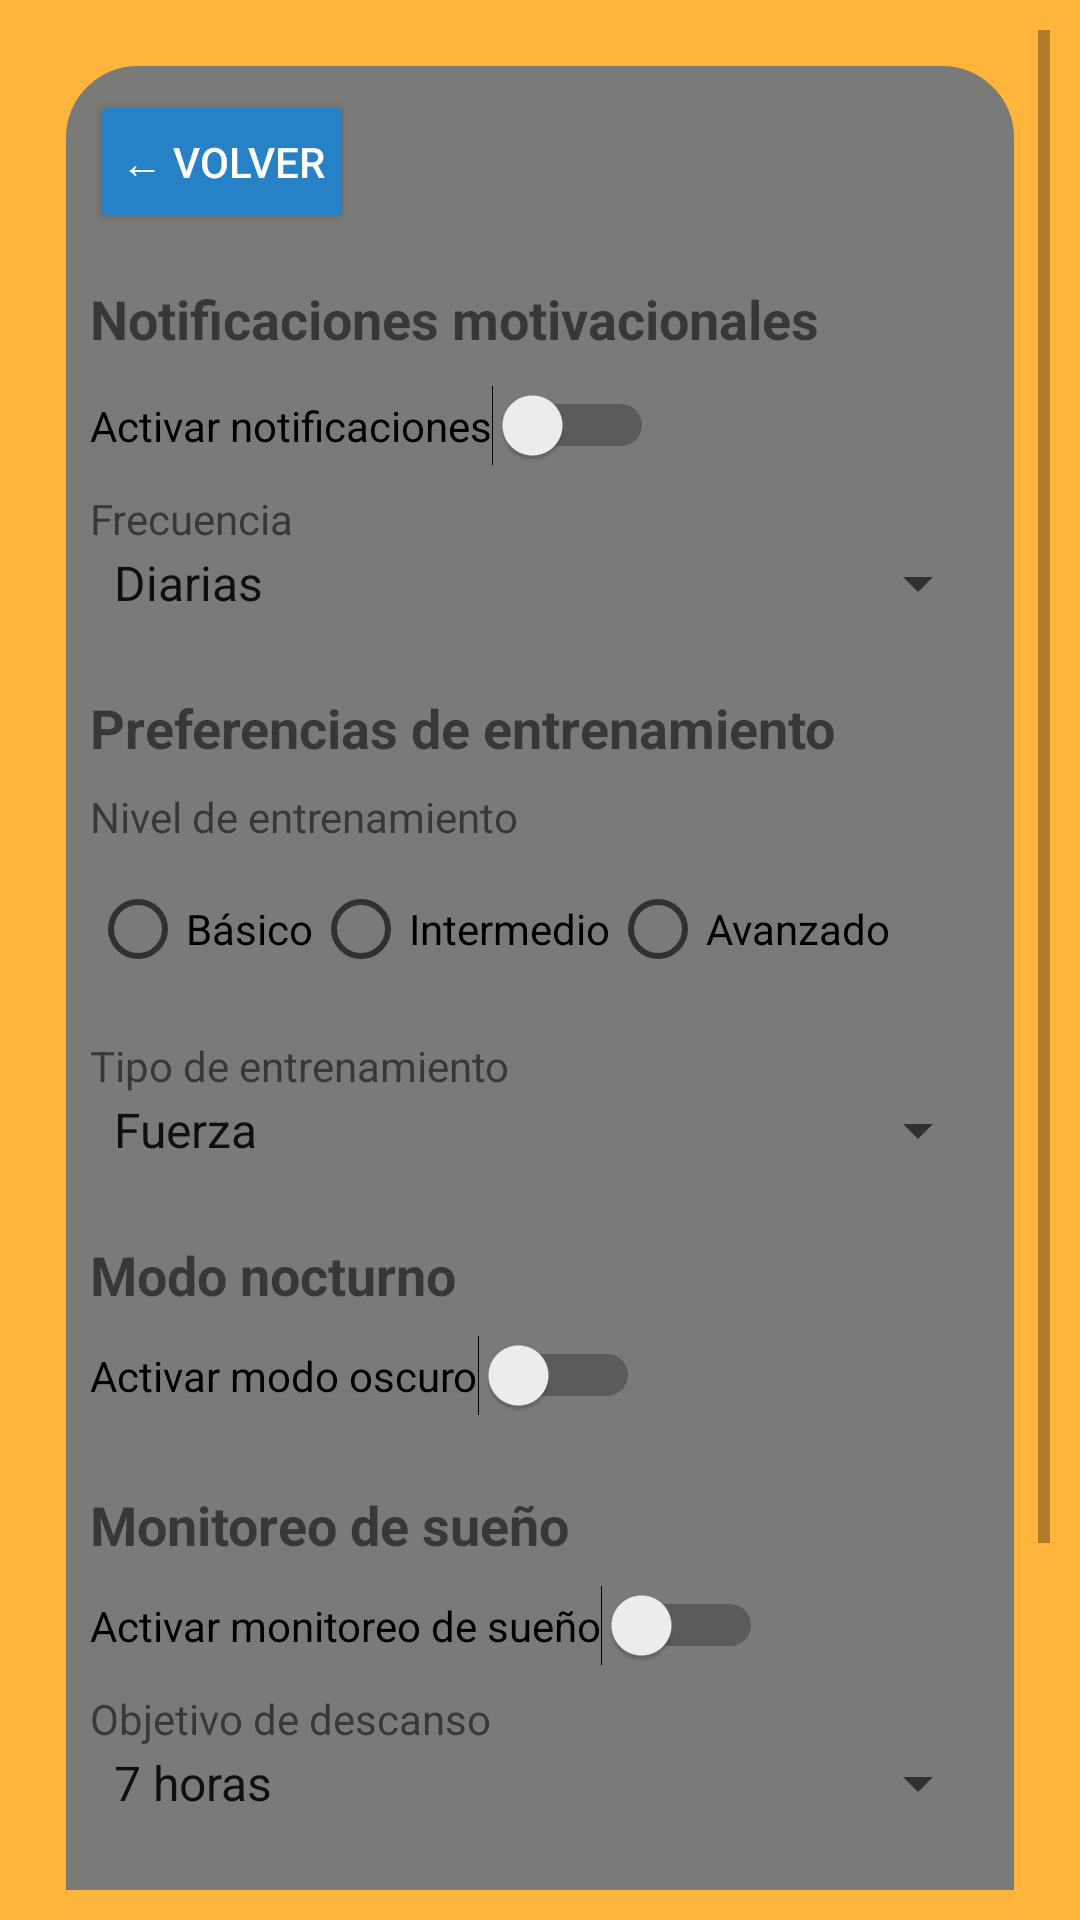

Here is an Android app screen rendered from its layout file. Give the layout XML and the strings, colors and styles it references.
<!-- AndroidManifest.xml: application theme Theme.UPNFit -->
<!-- res/layout/activity_preferences_layout.xml -->
<?xml version="1.0" encoding="utf-8"?>
<ScrollView xmlns:android="http://schemas.android.com/apk/res/android"
    android:id="@+id/main"
    android:layout_width="match_parent"
    android:layout_height="match_parent"
    android:padding="10dp"
    android:background="@color/amarillo_upn"
    android:fillViewport="true">

    <LinearLayout
        android:id="@+id/contenedor_preferencias"
        android:layout_width="match_parent"
        android:layout_height="match_parent"
        android:layout_margin="10dp"
        android:background="@drawable/fondo_redondeado_gris"
        android:orientation="vertical"
        android:padding="10dp">
        <Button
            android:id="@+id/btnBackPreferences"
            android:layout_width="wrap_content"
            android:layout_height="wrap_content"
            android:text="← Volver"
            android:backgroundTint="@color/blue"
            android:textColor="@android:color/white"
            android:padding="8dp"
            android:layout_marginBottom="16dp"/>


        

        <TextView
            android:layout_width="wrap_content"
            android:layout_height="wrap_content"
            android:layout_marginBottom="10dp"
            android:text="Notificaciones motivacionales"
            android:textSize="18sp"
            android:textStyle="bold" />

        <Switch
            android:id="@+id/switch_notifications_enabled"
            android:layout_width="wrap_content"
            android:layout_height="wrap_content"
            android:text="Activar notificaciones" />

        <TextView
            android:layout_width="wrap_content"
            android:layout_height="wrap_content"
            android:layout_marginTop="8dp"
            android:text="Frecuencia" />

        <Spinner
            android:id="@+id/spinner_notification_frequency"
            android:layout_width="match_parent"
            android:layout_height="wrap_content"
            android:entries="@array/notification_frequencies" />

        
        <TextView
            android:layout_width="wrap_content"
            android:layout_height="wrap_content"
            android:layout_marginTop="24dp"
            android:layout_marginBottom="8dp"
            android:text="Preferencias de entrenamiento"
            android:textSize="18sp"
            android:textStyle="bold" />

        <TextView
            android:layout_width="wrap_content"
            android:layout_height="wrap_content"
            android:text="Nivel de entrenamiento" />

        <RadioGroup
            android:id="@+id/radio_group_workout_level"
            android:layout_width="match_parent"
            android:layout_height="wrap_content"
            android:layout_marginTop="4dp"
            android:orientation="horizontal">

            <RadioButton
                android:id="@+id/radio_beginner"
                android:layout_width="wrap_content"
                android:layout_height="wrap_content"
                android:text="Básico" />

            <RadioButton
                android:id="@+id/radio_intermediate"
                android:layout_width="wrap_content"
                android:layout_height="wrap_content"
                android:text="Intermedio" />

            <RadioButton
                android:id="@+id/radio_advanced"
                android:layout_width="wrap_content"
                android:layout_height="wrap_content"
                android:text="Avanzado" />
        </RadioGroup>

        <TextView
            android:layout_width="wrap_content"
            android:layout_height="wrap_content"
            android:layout_marginTop="12dp"
            android:text="Tipo de entrenamiento" />

        <Spinner
            android:id="@+id/spinner_workout_type"
            android:layout_width="match_parent"
            android:layout_height="wrap_content"
            android:entries="@array/workout_types" />

        
        <TextView
            android:layout_width="wrap_content"
            android:layout_height="wrap_content"
            android:layout_marginTop="24dp"
            android:layout_marginBottom="8dp"
            android:text="Modo nocturno"
            android:textSize="18sp"
            android:textStyle="bold" />

        <Switch
            android:id="@+id/switch_dark_mode"
            android:layout_width="wrap_content"
            android:layout_height="wrap_content"
            android:text="Activar modo oscuro" />

        
        <TextView
            android:layout_width="wrap_content"
            android:layout_height="wrap_content"
            android:layout_marginTop="24dp"
            android:layout_marginBottom="8dp"
            android:text="Monitoreo de sueño"
            android:textSize="18sp"
            android:textStyle="bold" />

        <Switch
            android:id="@+id/switch_sleep_schedule_enabled"
            android:layout_width="wrap_content"
            android:layout_height="wrap_content"
            android:text="Activar monitoreo de sueño" />

        <TextView
            android:layout_width="wrap_content"
            android:layout_height="wrap_content"
            android:layout_marginTop="8dp"
            android:text="Objetivo de descanso" />

        <Spinner
            android:id="@+id/spinner_sleep_goal"
            android:layout_width="match_parent"
            android:layout_height="wrap_content"
            android:entries="@array/sleep_goals" />

        
        <TextView
            android:layout_width="wrap_content"
            android:layout_height="wrap_content"
            android:layout_marginTop="24dp"
            android:layout_marginBottom="8dp"
            android:text="Última rutina completada"
            android:textSize="18sp"
            android:textStyle="bold" />

        <EditText
            android:id="@+id/edittext_last_workout_id"
            android:layout_width="match_parent"
            android:layout_height="wrap_content"
            android:hint="ID de la última rutina"
            android:inputType="text" />

        
        <Button
            android:id="@+id/button_save_preferences"
            android:layout_width="match_parent"
            android:layout_height="wrap_content"
            android:layout_marginTop="25dp"
            android:background="@drawable/fondo_redondeado_gris"
            android:clickable="true"
            android:focusable="true"
            android:text="Guardar preferencias"
            android:textColor="@color/hueso_upn"
            android:textAllCaps="false"
            android:textSize="15dp"/>


    </LinearLayout>
</ScrollView>
<!-- resources referenced by this layout -->
<resources>
  <string-array name="notification_frequencies">
          <item>Diarias</item>
          <item>Semanales</item>
      </string-array>
  <string-array name="sleep_goals">
          <item>7 horas</item>
          <item>8 horas</item>
          <item>9 horas</item>
      </string-array>
  <string-array name="workout_types">
          <item>Fuerza</item>
          <item>Cardio</item>
          <item>Flexibilidad</item>
      </string-array>
  <color name="amarillo_upn">#ffb43b</color>
  <color name="blue">#FF2781C6</color>
  <color name="hueso_upn">#caccca</color>
  <!-- drawable fondo_redondeado_gris (drawable) -->
  <?xml version="1.0" encoding="utf-8"?>
  <shape xmlns:android="http://schemas.android.com/apk/res/android"
      android:shape="rectangle">
  
      
      <solid android:color="#7A7A78" />
  
      
      <corners android:radius="25dp" />
  
      
      <stroke android:width="2dp" android:color="@color/amarillo_upn" />
  
  </shape>
  <style name="Theme.UPNFit" parent="Theme.MaterialComponents.DayNight.NoActionBar">
          
          <item name="colorPrimary">@color/purple_500</item>
          <item name="colorPrimaryVariant">@color/purple_700</item>
          <item name="colorOnPrimary">@color/white</item>
          
          <item name="colorSecondary">@color/teal_200</item>
          <item name="colorSecondaryVariant">@color/teal_700</item>
          <item name="colorOnSecondary">@color/black</item>
          
          <item name="android:statusBarColor">?attr/colorPrimaryVariant</item>
          
      </style>
  <color name="purple_500">#FF6200EE</color>
  <color name="purple_700">#FF3700B3</color>
  <color name="white">#FFFFFF</color>
  <color name="teal_200">#FF03DAC5</color>
  <color name="teal_700">#FF018786</color>
  <color name="black">#FF000000</color>
</resources>
